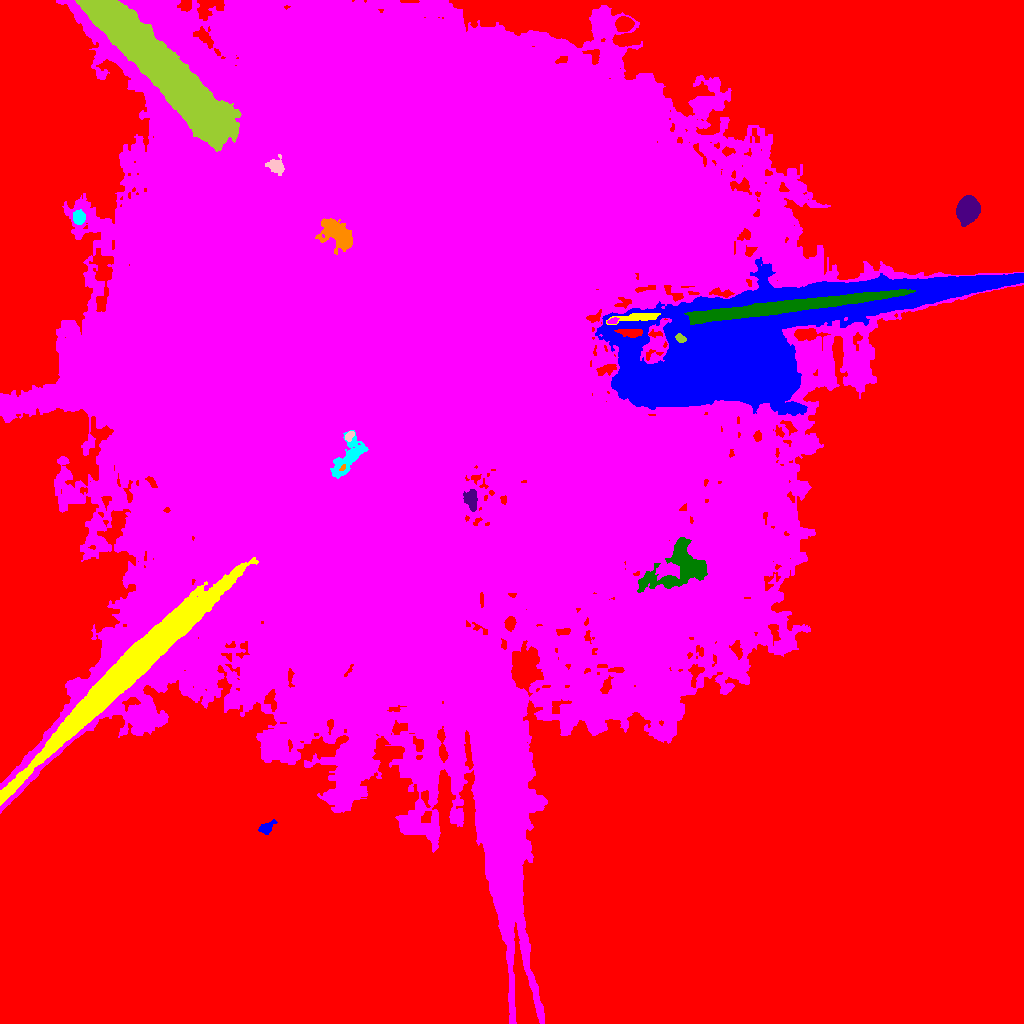

Source data for this figure (header and first rows):
ID, X, Y, A, B, theta, total_flux, mu_max, mu_median, mu_mean, R_fwhm, R_e, R10, R90, x_start, x_end, y_start, y_end, area, greylevel
0, 552.9, 416.1, 355.1, 298.9, 0.5331, 14132375, 106.0, 27.0, 26.12, 19.71, 268.3, 113.7, 381.4, 0, 1023, 0, 1023, 540993, 78.12
1, 266.4, 195.6, 4.378, 2.513, 0.5764, 277.0, 4.0, 2.0, 1.81, 5.528, 3.989, 1.596, 6.077, 258, 277, 189, 204, 153, 88.81
2, 135.3, 360, 63.15, 5.371, 0.7669, 128718, 53.0, 16.0, 19.54, 25.98, 22.81, 9.184, 36.79, 0, 258, 218, 466, 6588, 118.5
3, 405.2, 617.3, 220.1, 171.3, -1.316, 6136693, 160.0, 11.0, 13.25, 21.52, 221.2, 74.55, 348.7, 0, 1023, 0, 1023, 463212, 92.25
4, 676.8, 454.7, 19.38, 10.71, 0.4207, 4565, 7.0, 3.0, 3.047, 13.24, 12.82, 5.171, 19.56, 637, 707, 431, 486, 1498, 95.05
5, 471, 524, 4.851, 2.672, -1.421, 10371, 123.0, 36.0, 44.13, 4.687, 4.334, 1.596, 7.001, 463, 477, 512, 534, 235, 136.1
6, 342.6, 555.7, 1.962, 1.068, 0.9617, 388.0, 23.0, 11.5, 11.41, 2.326, 1.784, 0.5642, 2.764, 339, 345, 553, 559, 34, 150.4
7, 348.6, 565, 11.49, 4.153, 0.8916, 11596, 73.0, 10.0, 18.01, 5.836, 6.283, 2.326, 11.7, 330, 368, 545, 593, 644, 114
8, 349.5, 587.8, 2.753, 1.643, 0.867, 1196, 36.0, 13.5, 15.33, 3.09, 2.585, 0.9772, 4.184, 345, 354, 582, 592, 78, 117.3
9, 679.9, 685.1, 2.159, 1.768, -0.6161, 348.0, 11.0, 3.0, 4.296, 2.877, 2.394, 0.9772, 3.989, 675, 686, 681, 690, 81, 200.3
10, 630.5, 691.8, 6.744, 1.656, -0.03121, 2536, 32.0, 13.0, 13.49, 4.983, 4.029, 1.596, 6.257, 614, 642, 686, 694, 188, 206.5
11, 720, 671, 88.34, 24.85, 0.2967, 1118579, 168.0, 36.0, 49.15, 38.46, 39.36, 15.16, 66.68, 595, 1023, 608, 766, 22760, 135.1
12, 637.5, 705.9, 12.74, 1.826, 0.07817, 7383, 48.0, 26.0, 24.13, 7.291, 5.441, 2.185, 8.215, 606, 660, 699, 710, 306, 156.1
13, 612.5, 702.4, 2.676, 1.274, 0.2216, 1490, 53.0, 21.0, 24.43, 2.985, 2.326, 0.7979, 3.7, 607, 619, 700, 706, 61, 187.4
14, 778.9, 715.9, 56.12, 2.624, 0.1191, 62427, 55.0, 26.0, 25.33, 19.06, 15.51, 6.358, 23.56, 684, 915, 699, 734, 2465, 189.3
15, 967.9, 814.1, 5.683, 4.803, 1.203, 23184, 95.0, 35.5, 40.82, 8.519, 6.723, 2.821, 10.65, 956, 980, 797, 828, 568, 122.8
16, 338.7, 789.3, 8.538, 4.156, -0.753, 19802, 108.0, 11.0, 26.54, 6.933, 6.18, 2.523, 11.48, 315, 352, 769, 805, 746, 123.5
17, 78.69, 806, 3.068, 2.66, -1.526, 783.0, 12.0, 4.0, 4.804, 4.514, 3.656, 1.382, 5.836, 73, 85, 799, 814, 163, 93.8
18, 276, 857.1, 3.643, 2.775, -0.6394, 1970, 27.0, 5.0, 8.795, 4.549, 3.7, 1.493, 6.155, 265, 284, 848, 869, 224, 108.8
19, 172.8, 943.6, 53.32, 7.308, -0.8089, 265959, 124.0, 30.0, 36.26, 19.56, 22.88, 8.538, 37.69, 75, 241, 872, 1023, 7335, 135.3
20, 623.9, 999.3, 3.739, 3.25, 0.2379, 1948, 21.0, 7.0, 7.984, 5.015, 4.442, 1.784, 7.159, 615, 634, 992, 1007, 244, 97.98
